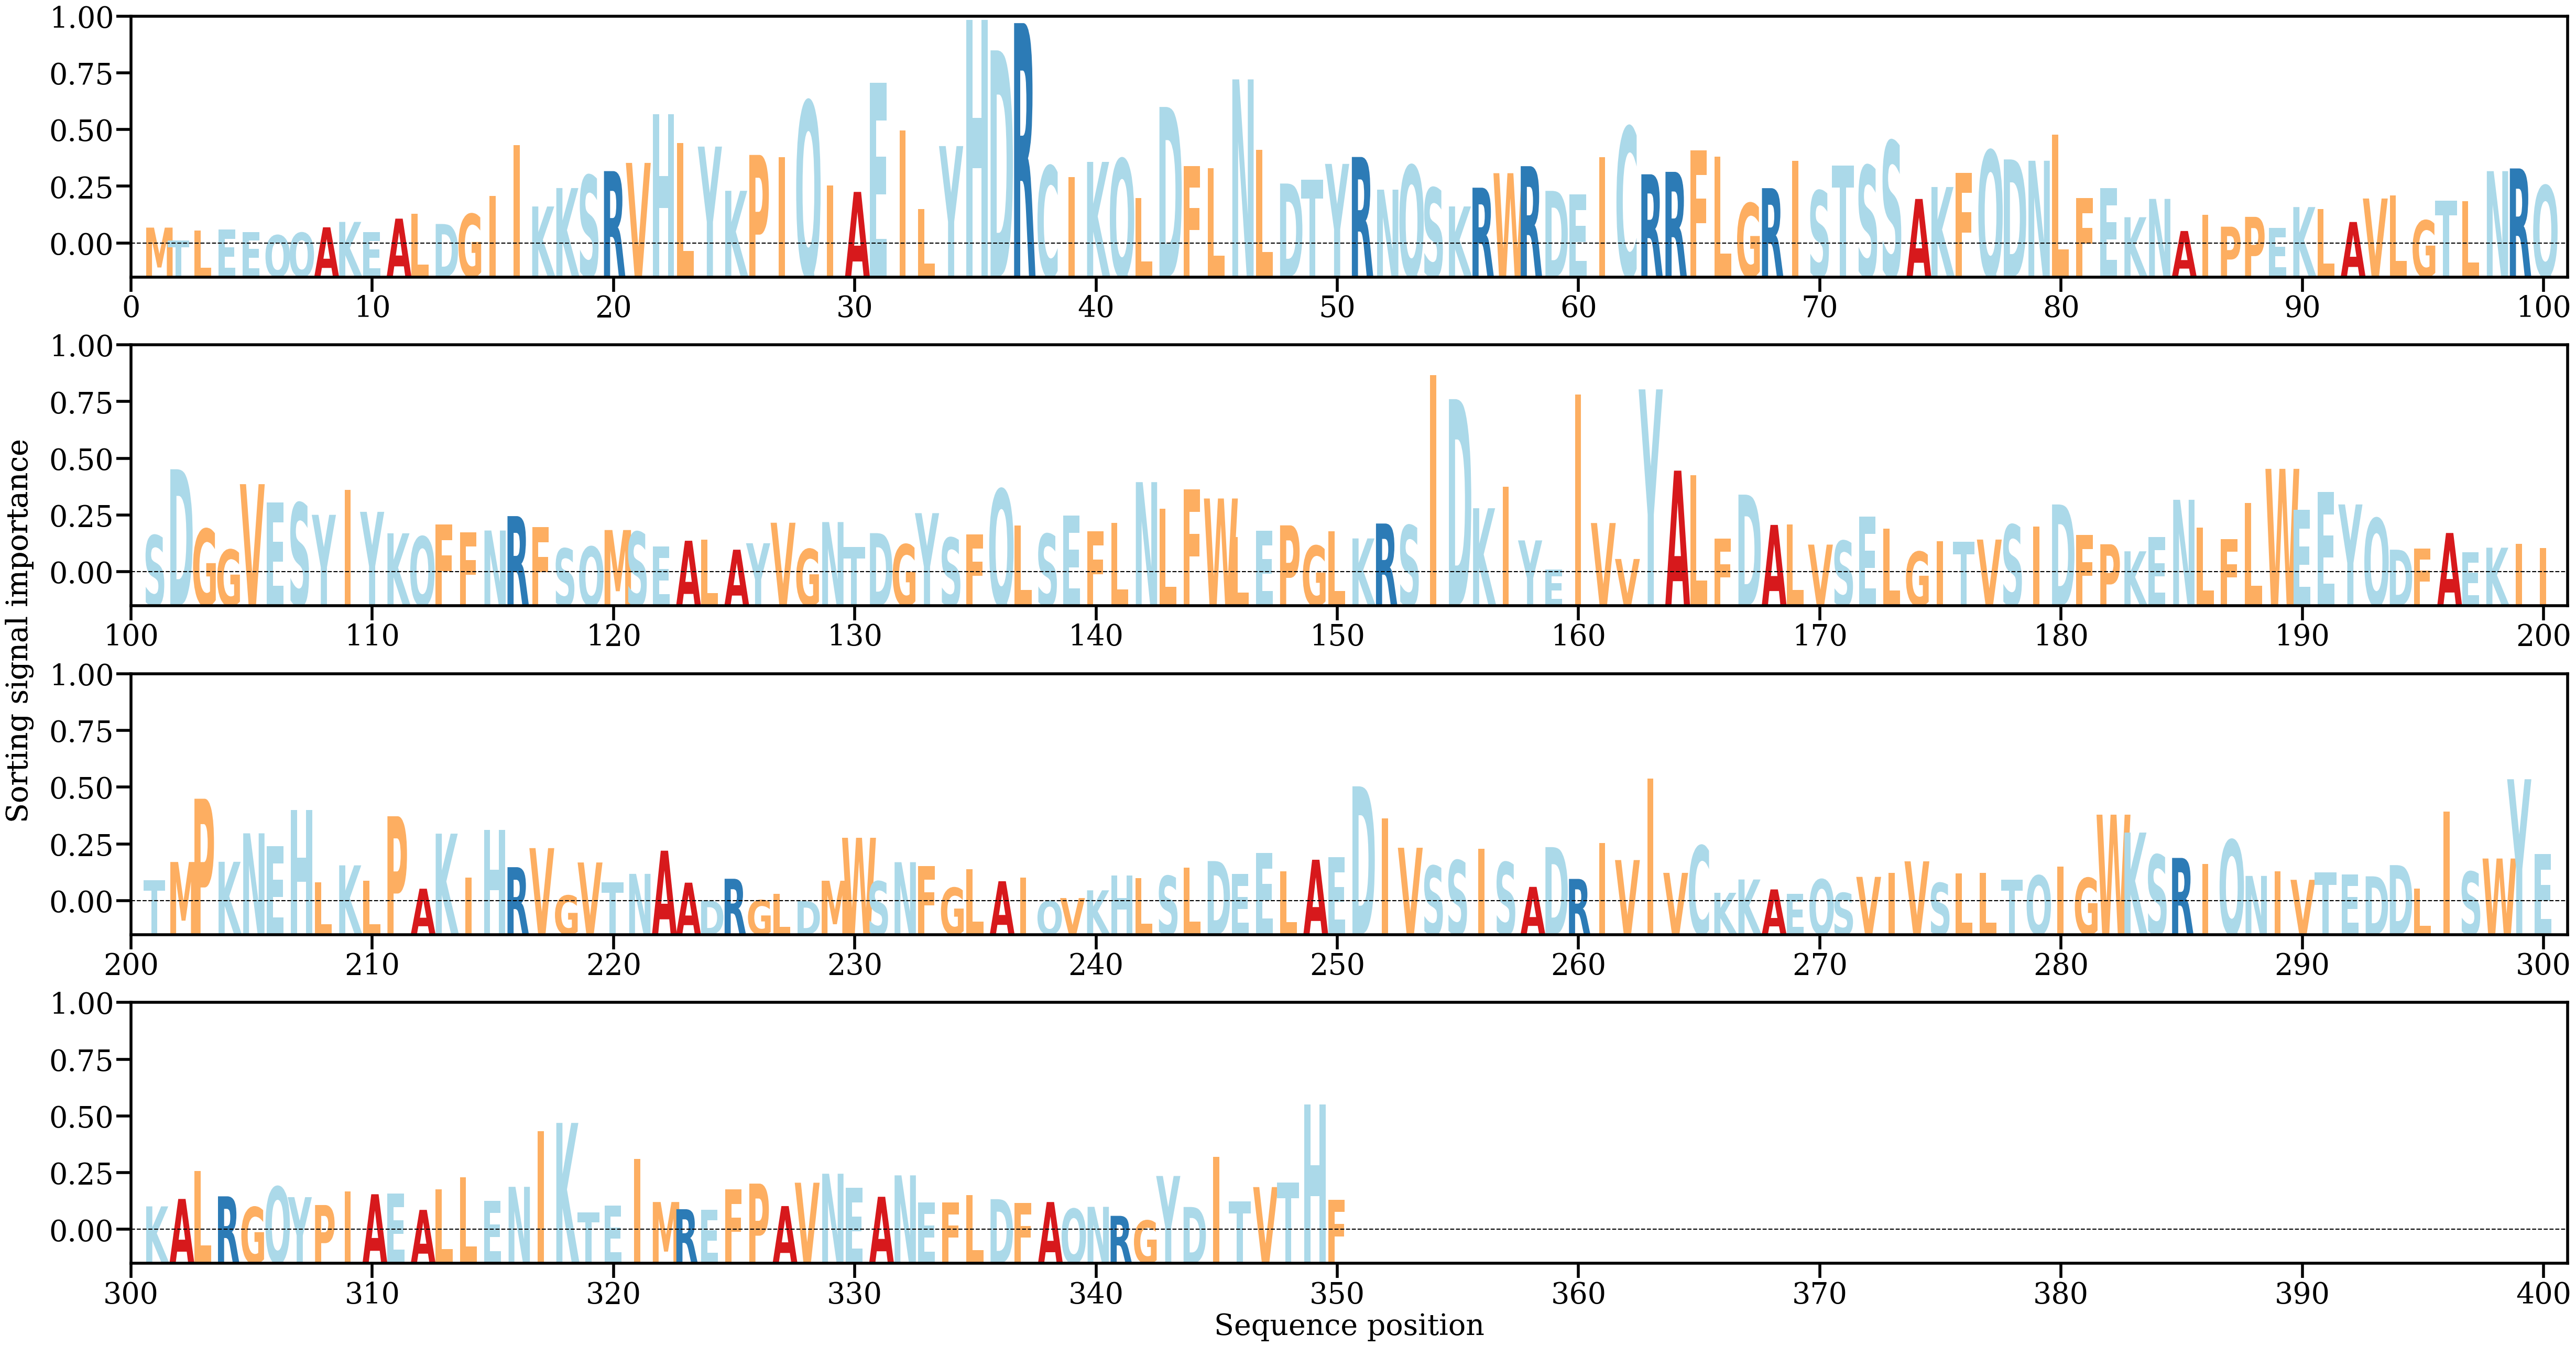

Source data for this figure (header and first rows):
AA, Alpha
M, [0.00094554]
T, [0.00023291]
L, [0.00077051]
E, [0.00084493]
E, [0.00070274]
Q, [0.00051837]
Q, [0.00065799]
A, [0.0009632]
K, [0.00126593]
E, [0.00068894]
A, [0.00145031]
L, [0.00172316]
D, [0.00114991]
G, [0.00171259]
I, [0.00273932]
I, [0.00556882]
K, [0.00213382]
K, [0.00316967]
S, [0.00387829]
R, [0.00412235]
V, [0.00458417]
H, [0.00733209]
L, [0.00569976]
Y, [0.0055004]
K, [0.0030143]
P, [0.00503201]
I, [0.00491923]
Q, [0.00804328]
I, [0.00330904]
A, [0.00295318]
E, [0.00909837]
I, [0.00641826]
L, [0.00198409]
Y, [0.00552943]
H, [0.01261047]
D, [0.01091051]
R, [0.01244233]
C, [0.00440369]
I, [0.00378051]
K, [0.00463983]
Q, [0.00480155]
L, [0.0026179]
D, [0.0077291]
F, [0.00441437]
L, [0.00428357]
N, [0.00927832]
L, [0.00530867]
D, [0.00342358]
T, [0.00364879]
Y, [0.00452781]
R, [0.00491662]
N, [0.00308007]
Q, [0.00443793]
S, [0.00317731]
K, [0.00213555]
R, [0.00318978]
W, [0.00400505]
R, [0.00439997]
D, [0.00301127]
E, [0.00282549]
... 290 more rows
